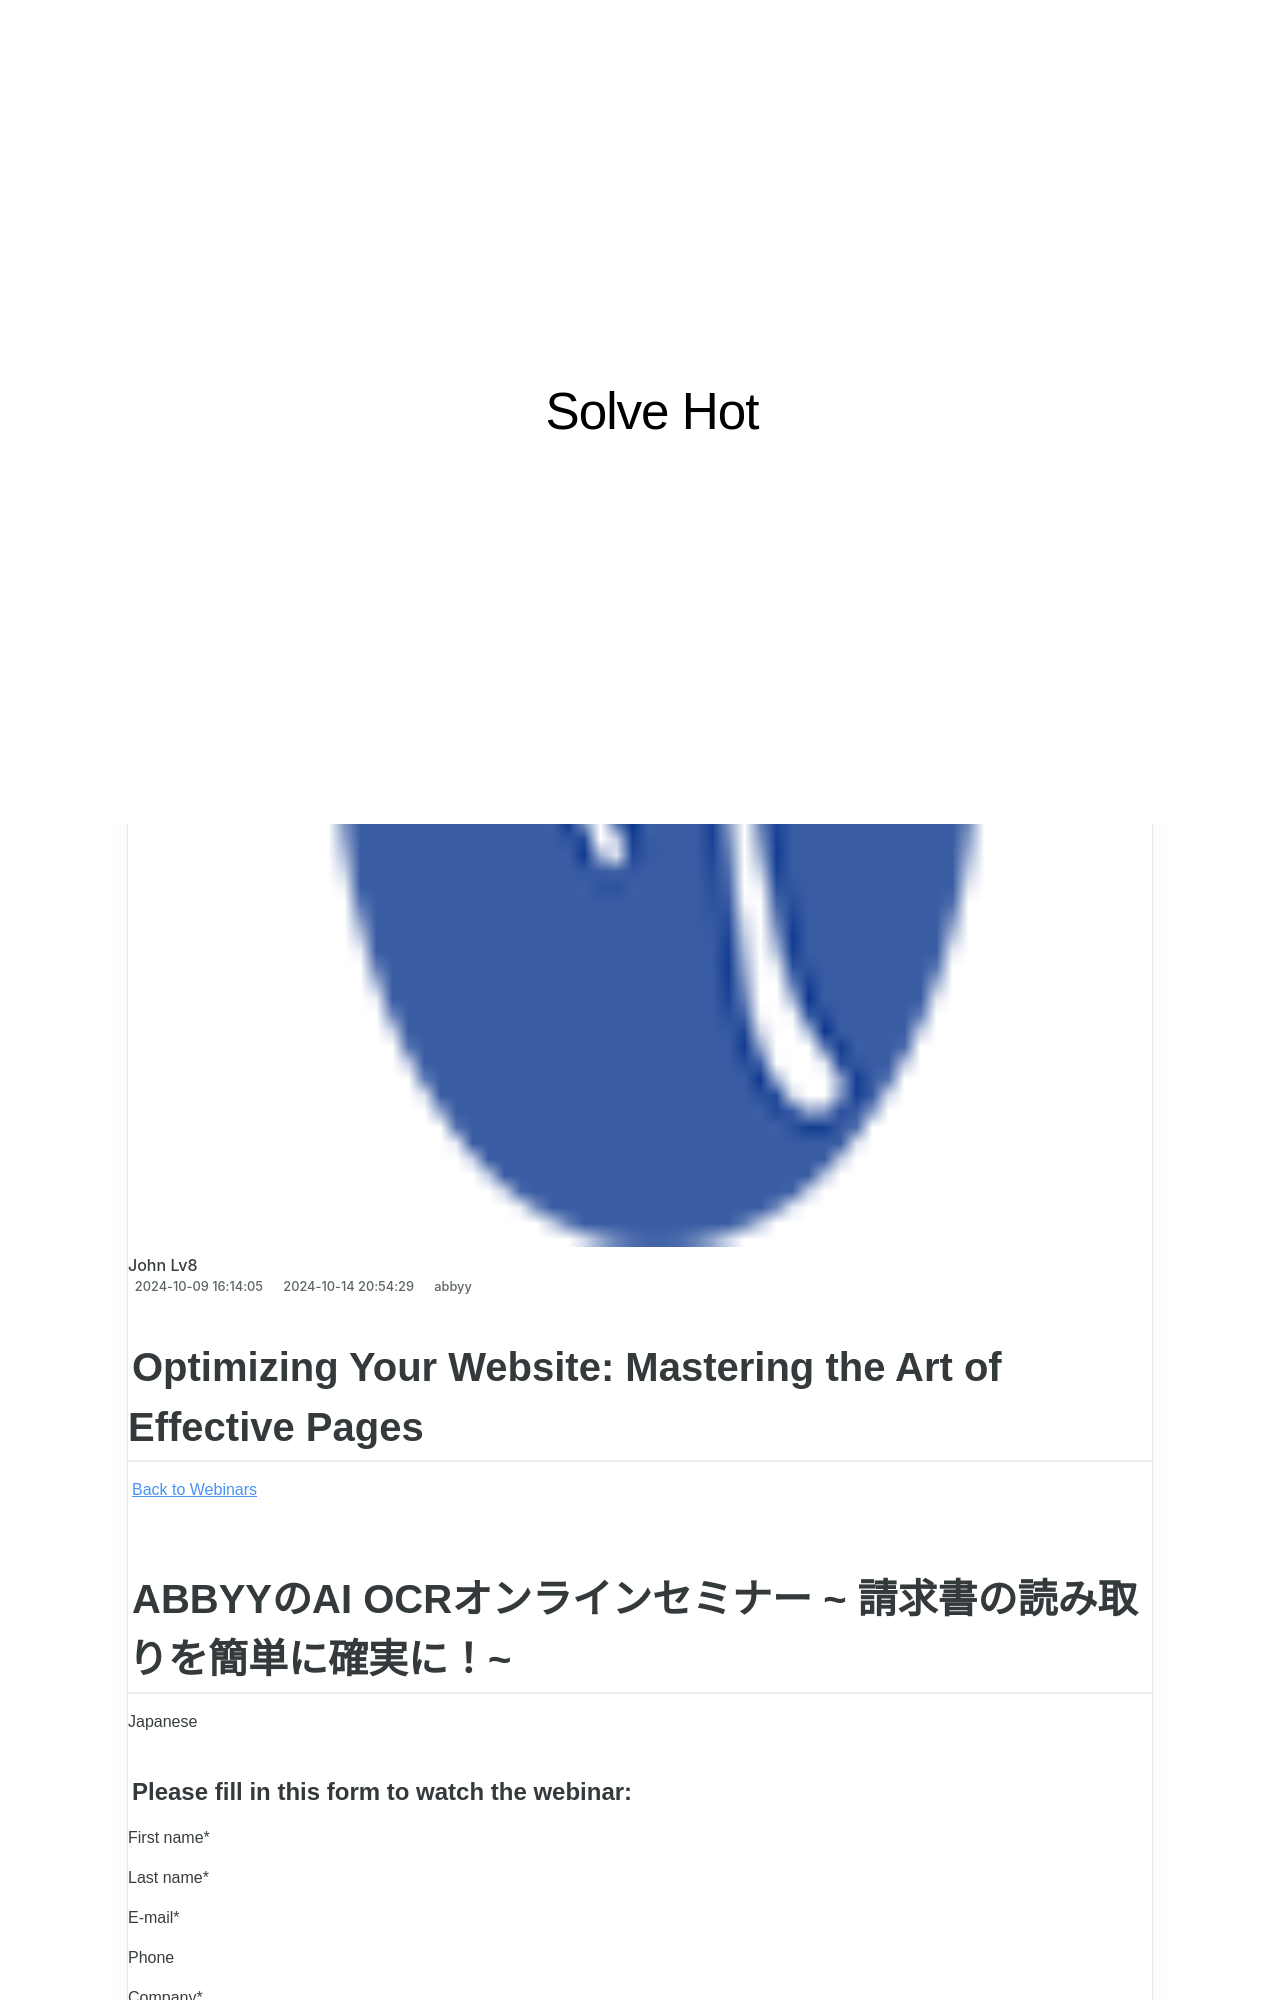

repository: techidaily/site-solve-hot · page: optimizing-your-website-mastering-the-art-of-effective-pages/index.html · generator: jekyll

---
title: "Optimizing Your Website: Mastering the Art of Effective Pages"
date: 2024-10-09T16:14:05.359Z
updated: 2024-10-14T20:54:29.087Z
categories:
  - abbyy
thumbnail: https://thmb.techidaily.com/74722f9cb9d89019ce2bd2f1c80c266bfc2adc6c2152da5539a4a5d5cb3e57e3.jpg
---

## Optimizing Your Website: Mastering the Art of Effective Pages

[Back to Webinars](https://tools.techidaily.com/abbyy/products/)

## ABBYYのAI OCRオンラインセミナー \~ 請求書の読み取りを簡単に確実に！\~

Japanese
